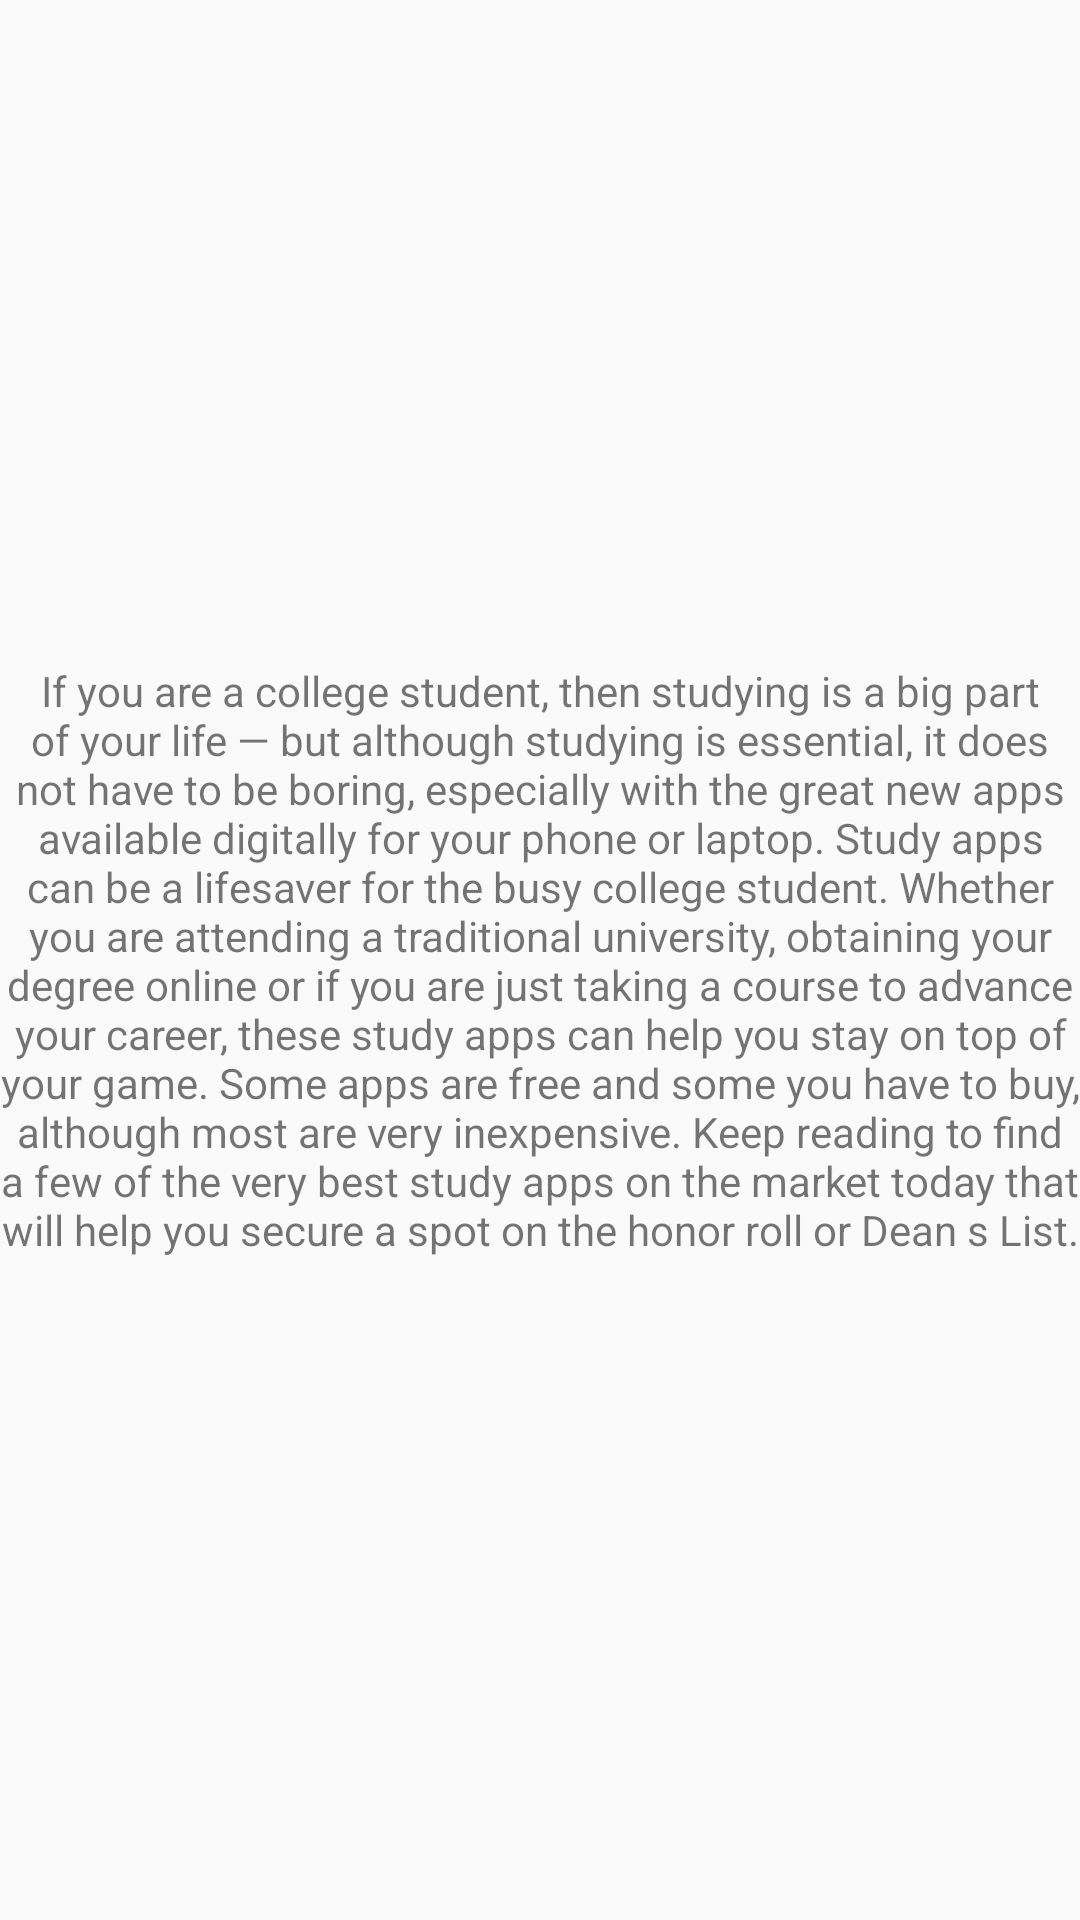

Layout XML and referenced resources for this Android screen:
<!-- AndroidManifest.xml: application theme AppTheme -->
<!-- res/layout/activity_about_app.xml -->
<?xml version="1.0" encoding="utf-8"?>
<RelativeLayout xmlns:android="http://schemas.android.com/apk/res/android"
    xmlns:app="http://schemas.android.com/apk/res-auto"
    xmlns:tools="http://schemas.android.com/tools"
    android:layout_width="match_parent"
    android:layout_height="match_parent"
    tools:context=".Latest">


    <TextView
        android:id="@+id/textView10"
        android:layout_width="match_parent"
        android:layout_height="match_parent"
        android:layout_alignParentStart="true"
        android:layout_alignParentLeft="true"
        android:layout_alignParentTop="true"
        android:text="@string/abt"
        android:gravity="center" />
</RelativeLayout>
<!-- resources referenced by this layout -->
<resources>
  <string name="abt">If you are a college student, then studying is a big part of your life — but although studying is essential, it does not have to be boring, especially with the great new apps available digitally for your phone or laptop. Study apps can be a lifesaver for the busy college student. Whether you are attending a traditional university, obtaining your degree online or if you are just taking a course to advance your career, these study apps can help you stay on top of your game. Some apps are free and some you have to buy, although most are very inexpensive. Keep reading to find a few of the very best study apps on the market today that will help you secure a spot on the honor roll or Dean s List.</string>
  <style name="AppTheme" parent="Theme.AppCompat.Light.DarkActionBar">
          
          <item name="colorPrimary">@color/colorPrimary</item>
          <item name="colorPrimaryDark">@color/colorPrimaryDark</item>
          <item name="colorAccent">@color/colorAccent</item>
      </style>
  <!-- not gathered from this repository: default colours our renderer supplied (Android Studio template values) -->
  <color name="colorPrimary">#FF6200EE</color>
  <color name="colorPrimaryDark">#FF3700B3</color>
  <color name="colorAccent">#FF03DAC5</color>
</resources>
